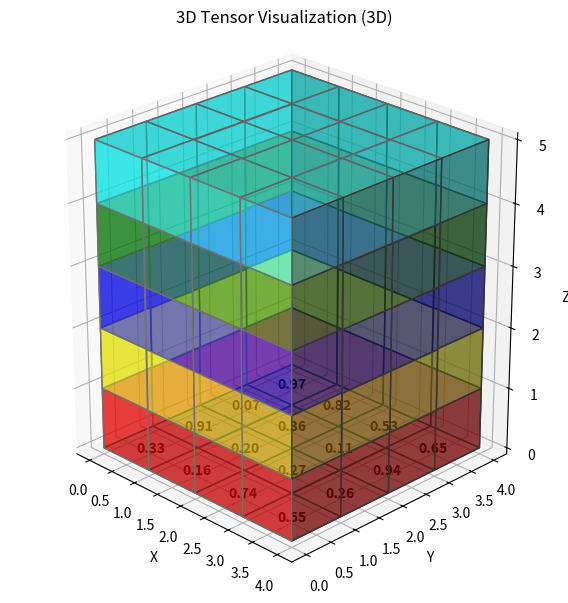

Source code (Python):
from math import e
import numpy as np
import matplotlib.pyplot as plt
from matplotlib import cm
from matplotlib.colors import Normalize


def explode(data):
    size = np.array(data.shape) * 2
    data_e = np.zeros(size - 1, dtype=data.dtype)
    data_e[::2, ::2, ::2] = data
    return data_e


def visualize_tensor(tensor: np.ndarray):
    """
    Visualizes a 2D or 3D tensor as a cuboid/cube using 3D voxels.

    Parameters:
    tensor (np.ndarray): Input tensor (2D or 3D)
    """
    # Check input dimensions
    if tensor.ndim not in [2, 3]:
        raise ValueError("Input must be a 2D or 3D tensor")

    # Convert 2D tensor to 3D by adding depth dimension
    is_2d = tensor.ndim == 2
    if is_2d:
        tensor = tensor[:, :, np.newaxis]

    shape = tensor.shape

    # Create coordinate grids for voxel edges
    x, y, z = np.indices(tuple(np.array(tensor.shape) + 1))

    # Create figure and 3D axis
    fig = plt.figure(figsize=(8, 6))
    ax = fig.add_subplot(111, projection="3d")

    colors = np.empty(tensor.shape, dtype=object)

    # colors[:, :, 0] = "red"
    # colors[:, :, 1] = "yellow"
    # colors[:, :, 2] = "blue"
    # colors[:, :, 3] = "green"
    color_map = [
        "red",
        "yellow",
        "blue",
        "green",
        "cyan",
        "magenta",
        "orange",
        "purple",
    ]
    for i in range(shape[2]):  # Depth
        colors[:, :, i] = color_map[i % len(color_map)]  # Cycle through colors

    # Plot voxels with face colors
    ax.voxels(x, y, z, tensor, facecolors=colors, edgecolors="gray", alpha=0.5)

    # Add text (numbers) on the voxel faces
    for x_idx in range(shape[0]):  # Column
        for y_idx in range(shape[1]):  # Row
            for z_idx in range(shape[2]):  # Depth
                if z_idx > 0:
                    continue
                value = tensor[x_idx, y_idx, z_idx]
                label = f"{value:.2f}" if isinstance(value, float) else f"{value}"
                # bg_color = colors[x_idx, y_idx, z_idx]
                # brightness = np.dot(bg_color[:3], [0.299, 0.587, 0.114])
                # text_color = "white" if brightness < 0.5 else "black"
                ax.text(
                    x_idx + 0.5,
                    y_idx + 0.5,
                    z_idx + 0.0,
                    label,
                    color="black",
                    fontsize=10,
                    ha="center",
                    va="center",
                    weight="bold",
                )
    # for x_idx in range(shape[0]):  # Column
    #     for z_idx in range(shape[2]):  # Depth
    #         for y_idx in range(shape[1]):  # Row
    #             if y_idx > 0:
    #                 continue
    #             value = tensor[x_idx, y_idx, z_idx]
    #             label = f"{value:.2f}" if isinstance(value, float) else f"{value}"
    #             # bg_color = colors[x_idx, y_idx, z_idx]
    #             # brightness = np.dot(bg_color[:3], [0.299, 0.587, 0.114])
    #             # text_color = "white" if brightness < 0.5 else "black"
    #             ax.text(
    #                 x_idx + 0.5,
    #                 y_idx + 0.5,
    #                 z_idx + 0.5,
    #                 label,
    #                 color="black",
    #                 fontsize=10,
    #                 ha="center",
    #                 va="center",
    #                 weight="bold",
    #             )
    # for z_idx in range(shape[2]):  # Depth
    #     for y_idx in range(shape[1]):  # Row
    #         for x_idx in range(shape[0]):  # Column
    #             if x_idx > 0:
    #                 continue
    #             value = tensor[x_idx, y_idx, z_idx]
    #             label = f"{value:.2f}" if isinstance(value, float) else f"{value}"
    #             # bg_color = colors[x_idx, y_idx, z_idx]
    #             # brightness = np.dot(bg_color[:3], [0.299, 0.587, 0.114])
    #             # text_color = "white" if brightness < 0.5 else "black"
    #             ax.text(
    #                 x_idx + 0.5,
    #                 y_idx + 0.5,
    #                 z_idx + 0.5,
    #                 label,
    #                 color="black",
    #                 fontsize=10,
    #                 ha="center",
    #                 va="center",
    #                 weight="bold",
    #             )

    # Set labels and title
    ax.set_xlabel("X")
    ax.set_ylabel("Y")
    ax.set_zlabel("Z")

    ax.set_title(
        f"{tensor.ndim}D Tensor Visualization"
        + (" (2D as Cuboid)" if is_2d else " (3D)")
    )

    ax.set_aspect("equal")

    # Adjust viewing angle for better visibility
    ax.view_init(elev=25, azim=-45)

    plt.tight_layout()
    plt.show()


# Example usage:
if __name__ == "__main__":
    # Create sample tensors
    matrix_2d = np.random.rand(5, 6)  # 2D tensor (5x6)
    tensor_3d = np.random.rand(4, 4, 5)  # 3D tensor (3x4x2)

    # Visualize the tensors
    # visualize_tensor(matrix_2d)
    visualize_tensor(tensor_3d)
